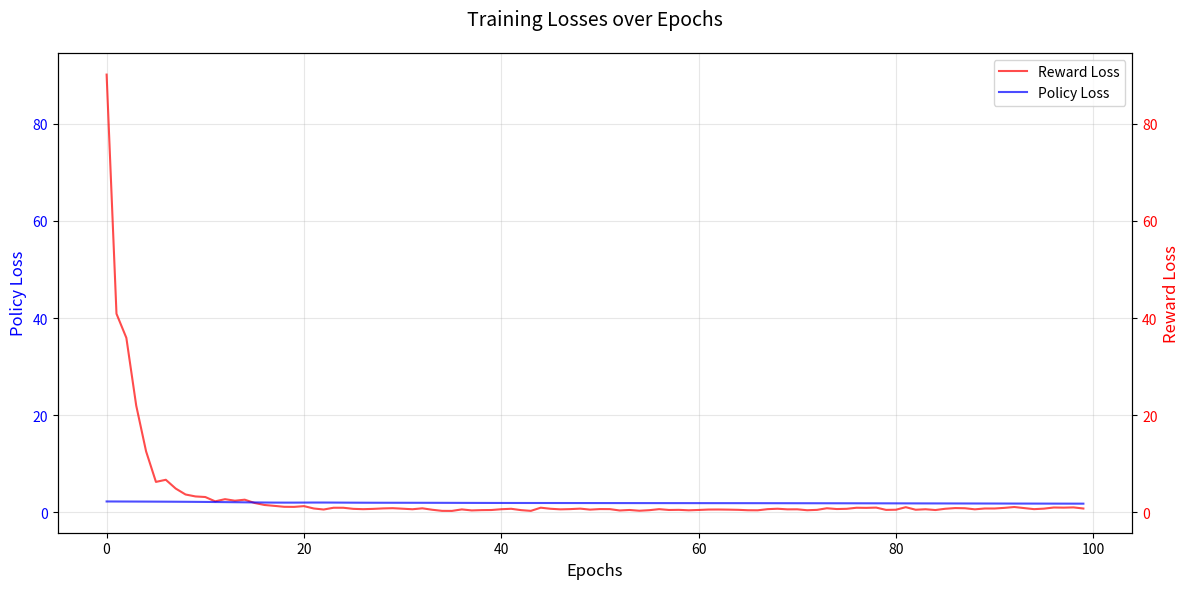

This chart was generated by the following Python code:
import matplotlib.pyplot as plt
import numpy as np

# Extract data
epochs = range(100)
# reward_losses = [22.4024, 13.6330, 8.9887, 7.2082, 5.4321, 5.1535, 4.1839, 3.3806, 3.4301, 2.3752,
#                  2.2692, 1.8545, 1.3879, 0.9981, 1.2466, 0.9314, 1.2630, 0.7969, 0.8418, 0.7419,
#                  0.4619, 0.6012, 0.5930, 0.5269, 0.2463, 0.3946, 0.3674, 0.3171, 0.3649, 0.2515,
#                  0.0858, 0.2885, 0.1355, 0.2376, 0.1753, 0.1714, 0.1680, 0.1369, 0.2252, 0.1242,
#                  0.1230, 0.0933, 0.0583, 0.0885, 0.0437, 0.0650, 0.0919, 0.0931, 0.0749, 0.1221,
#                  0.0705, 0.0538, 0.0513, 0.0739, 0.0947, 0.0653, 0.0381, 0.1195, 0.1178, 0.0283,
#                  0.0768, 0.0106, 0.0558, 0.0374, 0.0615, 0.0390, 0.0309, 0.0188, 0.0359, 0.0330,
#                  0.0276, 0.0349, 0.0361, 0.0513, 0.0944, 0.0612, 0.0425, 0.0408, 0.0475, 0.0449,
#                  0.0438, 0.0028, 0.0492, 0.0830, 0.0387, 0.0355, 0.0690, 0.0189, 0.0474, 0.0396,
#                  0.0460, 0.0441, 0.0546, 0.0449, 0.0706, 0.0585, 0.1107, 0.0410, 0.1008, 0.0229]

# policy_losses = [3.1644, 3.1631, 3.1619, 3.1605, 3.1592, 3.1577, 3.1561, 3.1543, 3.1524, 3.1504,
#                  3.1481, 3.1457, 3.1432, 3.1405, 3.1377, 3.1348, 3.1319, 3.1290, 3.1262, 3.1233,
#                  3.1203, 3.1171, 3.1137, 3.1099, 3.1060, 3.1018, 3.0976, 3.0932, 3.0889, 3.0846,
#                  3.0803, 3.0759, 3.0716, 3.0673, 3.0629, 3.0586, 3.0542, 3.0498, 3.0454, 3.0410,
#                  3.0366, 3.0322, 3.0279, 3.0237, 3.0195, 3.0154, 3.0113, 3.0072, 3.0029, 2.9986,
#                  2.9941, 2.9895, 2.9850, 2.9804, 2.9761, 2.9720, 2.9680, 2.9641, 2.9601, 2.9562,
#                  2.9524, 2.9487, 2.9451, 2.9415, 2.9379, 2.9342, 2.9305, 2.9268, 2.9231, 2.9195,
#                  2.9158, 2.9122, 2.9085, 2.9049, 2.9013, 2.8977, 2.8943, 2.8909, 2.8875, 2.8842,
#                  2.8809, 2.8775, 2.8741, 2.8707, 2.8673, 2.8639, 2.8606, 2.8575, 2.8546, 2.8517,
#                  2.8488, 2.8459, 2.8429, 2.8399, 2.8369, 2.8341, 2.8314, 2.8287, 2.8260, 2.8234]


reward_losses = [90.1142, 40.8754, 35.9160, 21.9665, 12.5449, 6.2543, 6.6917, 4.8870, 3.6633, 3.2635,
               3.1420, 2.2530, 2.6991, 2.3830, 2.5927, 1.9157, 1.5029, 1.3195, 1.1300, 1.1124,
               1.2674, 0.7828, 0.5696, 0.9340, 0.9302, 0.7071, 0.6395, 0.6993, 0.7954, 0.8439,
               0.7374, 0.6245, 0.8185, 0.5217, 0.2934, 0.2833, 0.5935, 0.3826, 0.4457, 0.4687,
               0.6294, 0.7198, 0.4447, 0.2923, 0.9441, 0.7210, 0.6035, 0.6532, 0.7525, 0.5470,
               0.6606, 0.6510, 0.3721, 0.4742, 0.3186, 0.4312, 0.6441, 0.4752, 0.5026, 0.4076,
               0.4771, 0.5625, 0.5717, 0.5468, 0.5066, 0.4207, 0.4103, 0.6441, 0.7292, 0.6038,
               0.6127, 0.4211, 0.4971, 0.8309, 0.6673, 0.7129, 0.9323, 0.9074, 0.9628, 0.4946,
               0.5255, 1.0483, 0.5225, 0.6252, 0.4634, 0.7255, 0.8658, 0.8328, 0.6085, 0.7814,
               0.7795, 0.9100, 1.0838, 0.8641, 0.6456, 0.7507, 0.9839, 0.9554, 1.0055, 0.7754]

policy_losses = [2.2275, 2.2212, 2.2149, 2.2080, 2.2003, 2.1918, 2.1823, 2.1715, 2.1590, 2.1451,
               2.1294, 2.1119, 2.0928, 2.0721, 2.0505, 2.0292, 2.0098, 1.9951, 1.9877, 1.9897,
               1.9987, 2.0060, 2.0060, 1.9992, 1.9889, 1.9787, 1.9706, 1.9653, 1.9622, 1.9604,
               1.9588, 1.9568, 1.9542, 1.9506, 1.9463, 1.9414, 1.9362, 1.9311, 1.9263, 1.9222,
               1.9188, 1.9161, 1.9140, 1.9123, 1.9108, 1.9092, 1.9074, 1.9053, 1.9031, 1.9009,
               1.8989, 1.8970, 1.8952, 1.8935, 1.8919, 1.8904, 1.8889, 1.8874, 1.8861, 1.8848,
               1.8835, 1.8822, 1.8809, 1.8795, 1.8779, 1.8763, 1.8744, 1.8723, 1.8700, 1.8676,
               1.8651, 1.8623, 1.8596, 1.8569, 1.8542, 1.8516, 1.8491, 1.8464, 1.8436, 1.8406,
               1.8373, 1.8338, 1.8302, 1.8268, 1.8233, 1.8199, 1.8164, 1.8128, 1.8092, 1.8056,
               1.8021, 1.7987, 1.7953, 1.7921, 1.7890, 1.7861, 1.7833, 1.7807, 1.7782, 1.7759]

# Create figure
plt.figure(figsize=(12, 6))

# Plot both losses
plt.plot(epochs, reward_losses, 'r-', label='Reward Loss', alpha=0.7)
plt.plot(epochs, policy_losses, 'b-', label='Policy Loss', alpha=0.7)

# Add second y-axis
ax1 = plt.gca()
ax2 = ax1.twinx()
ax2.plot(epochs, reward_losses, 'r-', alpha=0)

# Customize the plot
plt.title('Training Losses over Epochs', fontsize=14, pad=20)
ax1.set_xlabel('Epochs', fontsize=12)
ax1.set_ylabel('Policy Loss', color='b', fontsize=12)
ax2.set_ylabel('Reward Loss', color='r', fontsize=12)

# Set y-axis colors
ax1.tick_params(axis='y', labelcolor='b')
ax2.tick_params(axis='y', labelcolor='r')

# Add grid
ax1.grid(True, alpha=0.3)

# Add legend
lines1, labels1 = ax1.get_legend_handles_labels()
ax1.legend(lines1, labels1, loc='upper right')

plt.tight_layout()
plt.show()

# Print analysis statistics
print("\nLoss Analysis:")
print("\nReward Loss:")
print(f"Initial: {reward_losses[0]:.4f}")
print(f"Final: {reward_losses[-1]:.4f}")
print(f"Reduction: {((reward_losses[0] - reward_losses[-1])/reward_losses[0]*100):.2f}%")
print(f"Mean: {np.mean(reward_losses):.4f}")
print(f"Std: {np.std(reward_losses):.4f}")

print("\nPolicy Loss:")
print(f"Initial: {policy_losses[0]:.4f}")
print(f"Final: {policy_losses[-1]:.4f}")
print(f"Reduction: {((policy_losses[0] - policy_losses[-1])/policy_losses[0]*100):.2f}%")
print(f"Mean: {np.mean(policy_losses):.4f}")
print(f"Std: {np.std(policy_losses):.4f}")